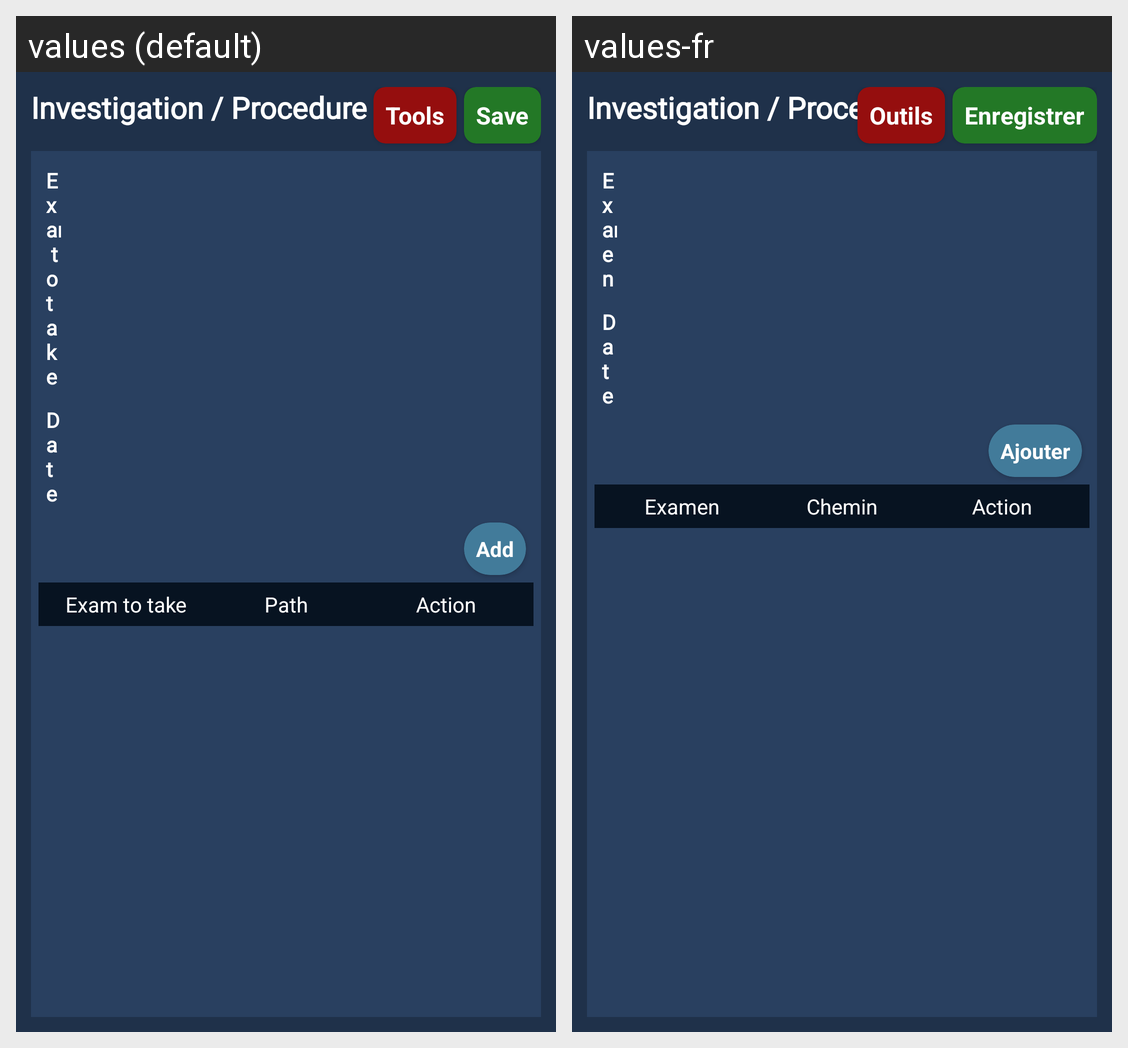

Here is an Android app screen in its default locale and in the app's own translations. Write out the translated-string differences for the strings that appear on this screen.
Android screen res/layout/fragment_investigation.xml rendered under 2 locales, left to right: values (default), values-fr. Device: Nexus 5 (rendered at 1080×1920; each locale shown at half size, 540×960, under a caption strip naming it); theme AppTheme.
Strings drawn on this screen, with the default value and each locale's value (text and hints the layout hard-codes, and strings that could not be matched under every locale, appear in the picture but are not listed):

tools
  values: Tools
  values-fr: Outils

save
  values: Save
  values-fr: Enregistrer

investigation_procedure
  values: Investigation / Procedure
  values-fr: Investigation / Procedure

exam_to_take
  values: Exam to take
  values-fr: Examen

date
  values: Date
  values-fr: Date

add
  values: Add
  values-fr: Ajouter

path
  values: Path
  values-fr: Chemin

action
  values: Action
  values-fr: Action
